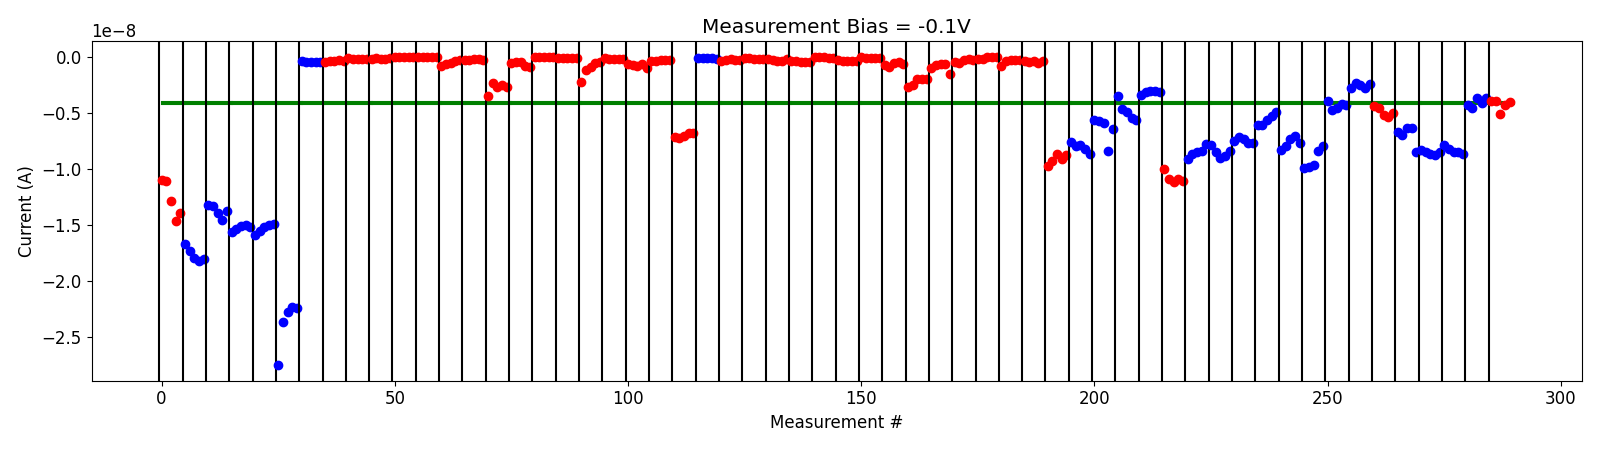

The file beside this chart, header and first rows:
# pulse_v, pulse_width, num_applied, meas_v, i_0, i_1, i_2, i_3, i_4
-5.000000000000000000e-01, 4.999999999999999774e-07, 1.000000000000000000e+03, -1.000000000000000056e-01, -1.101790840000000037e-08, -1.105075049999999904e-08, -1.289112859999999906e-08, -1.469566659999999931e-08, -1.390721900000000038e-08
-5.000000000000000000e-01, 4.999999999999999774e-07, 1.000000000000000000e+03, -1.000000000000000056e-01, -1.673698690000000038e-08, -1.738326619999999970e-08, -1.792812950000000005e-08, -1.825245339999999920e-08, -1.808062290000000212e-08
-1.000000000000000000e+00, 4.999999999999999774e-07, 1.000000000000000000e+03, -1.000000000000000056e-01, -1.326540269999999933e-08, -1.334304490000000019e-08, -1.397782610000000031e-08, -1.454127570000000117e-08, -1.376154110000000203e-08
-1.500000000000000000e+00, 4.999999999999999774e-07, 1.000000000000000000e+03, -1.000000000000000056e-01, -1.563108919999999813e-08, -1.538714799999999828e-08, -1.511514519999999998e-08, -1.499150219999999965e-08, -1.517786480000000189e-08
-2.000000000000000000e+00, 4.999999999999999774e-07, 1.000000000000000000e+03, -1.000000000000000056e-01, -1.595145629999999990e-08, -1.557400129999999978e-08, -1.520127319999999934e-08, -1.501978229999999992e-08, -1.496078639999999884e-08
-2.500000000000000000e+00, 4.999999999999999774e-07, 1.000000000000000000e+03, -1.000000000000000056e-01, -2.754934380000000112e-08, -2.372009119999999927e-08, -2.278147539999999998e-08, -2.235257600000000220e-08, -2.243169959999999883e-08
-3.000000000000000000e+00, 4.999999999999999774e-07, 1.000000000000000000e+03, -1.000000000000000056e-01, -3.550970480000000475e-10, -4.392031000000000506e-10, -4.470693240000000367e-10, -4.620309499999999988e-10, -4.382111340000000259e-10
1.500000000000000000e+00, 4.999999999999999774e-07, 1.000000000000000000e+03, -1.000000000000000056e-01, -4.746518920000000425e-10, -3.869067420000000562e-10, -3.413049800000000056e-10, -3.251025779999999700e-10, -3.880996580000000314e-10
2.000000000000000000e+00, 4.999999999999999774e-07, 1.000000000000000000e+03, -1.000000000000000056e-01, -1.481278629999999974e-10, -1.655181370000000174e-10, -1.657522470000000074e-10, -1.676766530000000094e-10, -1.620230550000000121e-10
2.500000000000000000e+00, 4.999999999999999774e-07, 1.000000000000000000e+03, -1.000000000000000056e-01, -1.672635190000000210e-10, -1.487552690000000141e-10, -2.426484230000000108e-10, -2.255891959999999945e-10, -1.314430410000000306e-10
3.000000000000000000e+00, 4.999999999999999774e-07, 1.000000000000000000e+03, -1.000000000000000056e-01, -8.316791849999999601e-12, -8.536681350000000711e-12, -7.903701800000000975e-12, -7.256244700000000479e-12, -7.275798500000000100e-12
3.500000000000000000e+00, 4.999999999999999774e-07, 1.000000000000000000e+03, -1.000000000000000056e-01, -5.170497849999999800e-12, -6.978834550000000669e-12, -7.355330500000000210e-12, -5.172800250000000075e-12, -7.829321820000000005e-13
4.000000000000000000e+00, 4.999999999999999774e-07, 1.000000000000000000e+03, -1.000000000000000056e-01, -8.366215550000000530e-10, -6.853393850000000864e-10, -5.851779649999999713e-10, -3.591195160000000532e-10, -3.024763865000000680e-10
4.000000000000000000e+00, 4.999999999999999774e-07, 1.000000000000000000e+03, -1.000000000000000056e-01, -2.900889540000000328e-10, -2.486567564999999830e-10, -2.248862715000000335e-10, -2.347161080000000457e-10, -2.595155320000000308e-10
4.500000000000000000e+00, 4.999999999999999774e-07, 1.000000000000000000e+03, -1.000000000000000056e-01, -3.501497880000000437e-09, -2.374154599999999932e-09, -2.710548740000000087e-09, -2.538778919999999940e-09, -2.673839840000000054e-09
4.500000000000000000e+00, 4.999999999999999774e-07, 1.000000000000000000e+03, -1.000000000000000056e-01, -5.579059020000000148e-10, -5.036595720000000330e-10, -5.022081720000000726e-10, -8.611434200000000211e-10, -9.338629140000000346e-10
5.000000000000000000e+00, 4.999999999999999774e-07, 1.000000000000000000e+03, -1.000000000000000056e-01, -2.132427200000000113e-11, -2.250972860000000005e-11, -2.460942760000000193e-11, -2.747558520000000254e-11, -3.461299500000000079e-11
5.500000000000000000e+00, 4.999999999999999774e-07, 1.000000000000000000e+03, -1.000000000000000056e-01, -1.274236370000000101e-10, -9.754697249999999570e-11, -8.738174300000000417e-11, -7.988649350000000325e-11, -7.658853200000000944e-11
5.500000000000000000e+00, 4.999999999999999774e-07, 1.000000000000000000e+03, -1.000000000000000056e-01, -2.213973499999999830e-09, -1.145623038000000236e-09, -8.838489580000000351e-10, -5.486252840000000401e-10, -4.316992280000000126e-10
5.500000000000000000e+00, 4.999999999999999774e-07, 1.000000000000000000e+03, -1.000000000000000056e-01, -1.104104760000000000e-10, -2.101751099999999995e-10, -2.237743550000000324e-10, -2.084880670000000235e-10, -1.981515780000000018e-10
6.000000000000000000e+00, 4.999999999999999774e-07, 1.000000000000000000e+03, -1.000000000000000056e-01, -6.653397829999999845e-10, -7.755231849999999461e-10, -7.843224900000000664e-10, -6.542893629999999974e-10, -9.665440000000000901e-10
6.000000000000000000e+00, 4.999999999999999774e-07, 1.000000000000000000e+03, -1.000000000000000056e-01, -3.882741479999999846e-10, -3.422922920000000191e-10, -3.249400370000000581e-10, -2.897477829999999750e-10, -3.155338520000000215e-10
6.500000000000000000e+00, 4.999999999999999774e-07, 1.000000000000000000e+03, -1.000000000000000056e-01, -7.191547550000000508e-09, -7.277245250000000007e-09, -7.042327350000000416e-09, -6.833489050000000260e-09, -6.837325400000000606e-09
-2.000000000000000111e-01, 4.999999999999999774e-07, 1.000000000000000000e+03, -1.000000000000000056e-01, -1.182418040000000044e-10, -1.503018530000000169e-10, -1.392404190000000177e-10, -1.371896840000000180e-10, -2.027284880000000132e-10
1.500000000000000000e+00, 4.999999999999999774e-07, 1.000000000000000000e+03, -1.000000000000000056e-01, -3.698238810000000325e-10, -2.879610060000000315e-10, -2.277886260000000172e-10, -2.514579640000000171e-10, -2.942283099999999952e-10
2.000000000000000000e+00, 4.999999999999999774e-07, 1.000000000000000000e+03, -1.000000000000000056e-01, -1.465347369999999980e-10, -1.079211320000000078e-10, -1.703631245000000107e-10, -1.844691700000000093e-10, -2.082800190000000209e-10
2.500000000000000000e+00, 4.999999999999999774e-07, 1.000000000000000000e+03, -1.000000000000000056e-01, -1.901161920000000104e-10, -2.591855935000000174e-10, -3.544149710000000268e-10, -3.420455150000000516e-10, -2.220705570000000197e-10
3.000000000000000000e+00, 4.999999999999999774e-07, 1.000000000000000000e+03, -1.000000000000000056e-01, -3.845229755000000218e-10, -4.081824000000000214e-10, -4.352724634999999905e-10, -4.342194260000000443e-10, -4.486139905000000279e-10
3.000000000000000000e+00, 4.999999999999999774e-07, 1.000000000000000000e+03, -1.000000000000000056e-01, -5.789302850000000009e-11, -5.977872850000001174e-11, -5.694221900000000718e-11, -6.729856500000000809e-11, -7.323178650000000900e-11
3.500000000000000000e+00, 4.999999999999999774e-07, 1.000000000000000000e+03, -1.000000000000000056e-01, -3.346845745000000150e-10, -3.964436865000000212e-10, -3.813162929999999810e-10, -3.680940775000000359e-10, -3.837893555000000192e-10
3.500000000000000000e+00, 4.999999999999999774e-07, 1.000000000000000000e+03, -1.000000000000000056e-01, -4.810862540000000376e-11, -1.193183458000000028e-10, -1.046054788000000020e-10, -9.733849260000001197e-11, -1.076147242000000102e-10
4.000000000000000000e+00, 4.999999999999999774e-07, 1.000000000000000000e+03, -1.000000000000000056e-01, -7.439163750000000351e-10, -8.776155050000000508e-10, -5.932404100000000797e-10, -5.061718650000000574e-10, -6.244042650000000099e-10
4.000000000000000000e+00, 4.999999999999999774e-07, 1.000000000000000000e+03, -1.000000000000000056e-01, -2.683387499999999798e-09, -2.490863120000000477e-09, -1.979071452000000214e-09, -1.954472042000000053e-09, -1.957686870000000004e-09
4.000000000000000000e+00, 4.999999999999999774e-07, 1.000000000000000000e+03, -1.000000000000000056e-01, -1.026446234000000043e-09, -7.348166660000000290e-10, -6.787660100000000351e-10, -6.371807900000000719e-10, -1.539177451999999954e-09
4.500000000000000000e+00, 4.999999999999999774e-07, 1.000000000000000000e+03, -1.000000000000000056e-01, -4.753875600000000383e-10, -5.645667900000000164e-10, -3.166821140000000559e-10, -2.092644940000000058e-10, -2.693674860000000313e-10
5.000000000000000000e+00, 4.999999999999999774e-07, 1.000000000000000000e+03, -1.000000000000000056e-01, -2.262299919999999989e-10, -2.039494080000000241e-10, -1.304010730000000153e-11, -1.980998960000000107e-11, -3.024778900000000215e-11
5.500000000000000000e+00, 4.999999999999999774e-07, 1.000000000000000000e+03, -1.000000000000000056e-01, -8.236690950000000115e-10, -3.386650509999999981e-10, -3.012248799999999943e-10, -2.997211190000000062e-10, -2.914228110000000138e-10
5.500000000000000000e+00, 4.999999999999999774e-07, 1.000000000000000000e+03, -1.000000000000000056e-01, -4.215518370000000015e-10, -4.357860120000000518e-10, -3.593681820000000189e-10, -5.363675289999999936e-10, -4.200380690000000205e-10
6.000000000000000000e+00, 4.999999999999999774e-07, 1.000000000000000000e+03, -1.000000000000000056e-01, -9.721418400000000854e-09, -9.284743800000001142e-09, -8.676937349999999593e-09, -9.139278100000000946e-09, -8.777979400000000964e-09
-5.000000000000000000e-01, 4.999999999999999774e-07, 1.000000000000000000e+03, -1.000000000000000056e-01, -7.580968800000000168e-09, -7.964746850000000055e-09, -7.868328749999999457e-09, -8.210872000000000429e-09, -8.687839799999999995e-09
-1.000000000000000000e+00, 4.999999999999999774e-07, 1.000000000000000000e+03, -1.000000000000000056e-01, -5.620916500000001018e-09, -5.708035900000000418e-09, -5.917659199999999346e-09, -8.457812500000000152e-09, -6.435137100000000079e-09
-1.199999999999999956e+00, 4.999999999999999774e-07, 1.000000000000000000e+03, -1.000000000000000056e-01, -3.545869979999999785e-09, -4.630286510000000111e-09, -4.921112730000000558e-09, -5.489779449999999865e-09, -5.679824300000000478e-09
-1.399999999999999911e+00, 4.999999999999999774e-07, 1.000000000000000000e+03, -1.000000000000000056e-01, -3.431366240000000116e-09, -3.131354370000000180e-09, -3.077703354999999985e-09, -3.028327880000000095e-09, -3.164941470000000171e-09
1.199999999999999956e+00, 4.999999999999999774e-07, 1.000000000000000000e+03, -1.000000000000000056e-01, -1.001250989999999934e-08, -1.092821770000000023e-08, -1.121799369999999958e-08, -1.092264600000000091e-08, -1.105499650000000093e-08
-5.000000000000000000e-01, 4.999999999999999774e-07, 1.000000000000000000e+03, -1.000000000000000056e-01, -9.097195470000000270e-09, -8.720952439999999867e-09, -8.501185359999999684e-09, -8.415190130000000137e-09, -7.787631580000000338e-09
-6.999999999999999556e-01, 4.999999999999999774e-07, 1.000000000000000000e+03, -1.000000000000000056e-01, -7.842314150000000063e-09, -8.531065660000000508e-09, -9.002099359999999388e-09, -8.857936270000000671e-09, -8.451824349999999607e-09
-1.199999999999999956e+00, 4.999999999999999774e-07, 1.000000000000000000e+03, -1.000000000000000056e-01, -7.527152650000000024e-09, -7.204722059999999575e-09, -7.357560640000000344e-09, -7.728920429999999872e-09, -7.659412629999999641e-09
-1.399999999999999911e+00, 4.999999999999999774e-07, 1.000000000000000000e+03, -1.000000000000000056e-01, -6.102896900000000343e-09, -6.059186009999999432e-09, -5.616915430000000608e-09, -5.248439809999999488e-09, -4.974792259999999668e-09
-1.599999999999999867e+00, 4.999999999999999774e-07, 1.000000000000000000e+03, -1.000000000000000056e-01, -8.341319630000000521e-09, -7.977635499999999981e-09, -7.355665209999999646e-09, -7.049813280000000630e-09, -7.737194340000000139e-09
-1.799999999999999822e+00, 4.999999999999999774e-07, 1.000000000000000000e+03, -1.000000000000000056e-01, -9.897119840000000365e-09, -9.841598349999999899e-09, -9.655386030000001227e-09, -8.390623970000000235e-09, -7.934928270000000377e-09
-1.999999999999999778e+00, 4.999999999999999774e-07, 1.000000000000000000e+03, -1.000000000000000056e-01, -3.922236239999999683e-09, -4.718498060000000241e-09, -4.539287160000000529e-09, -4.185676260000000260e-09, -4.350647010000000189e-09
-1.999999999999999778e+00, 4.999999999999999774e-07, 1.000000000000000000e+03, -1.000000000000000056e-01, -2.762582050000000020e-09, -2.377906499999999827e-09, -2.504704380000000326e-09, -2.764924140000000246e-09, -2.411025089999999941e-09
1.199999999999999956e+00, 4.999999999999999774e-07, 1.000000000000000000e+03, -1.000000000000000056e-01, -4.418996130000000484e-09, -4.617395579999999955e-09, -5.206779470000000415e-09, -5.409928960000000486e-09, -5.004774340000000180e-09
-2.000000000000000111e-01, 4.999999999999999774e-07, 1.000000000000000000e+03, -1.000000000000000056e-01, -6.706144670000000915e-09, -6.973591990000000083e-09, -6.391184920000000668e-09, -6.323387090000000084e-09, -8.532960750000000932e-09
-6.999999999999999556e-01, 4.999999999999999774e-07, 1.000000000000000000e+03, -1.000000000000000056e-01, -8.363858820000000642e-09, -8.524588929999999397e-09, -8.700520110000000344e-09, -8.751303720000000610e-09, -8.483220589999999934e-09
-1.199999999999999956e+00, 4.999999999999999774e-07, 1.000000000000000000e+03, -1.000000000000000056e-01, -7.913222420000000542e-09, -8.240548610000000677e-09, -8.473902760000001406e-09, -8.487831620000000229e-09, -8.715177480000001272e-09
-1.699999999999999956e+00, 4.999999999999999774e-07, 1.000000000000000000e+03, -1.000000000000000056e-01, -4.275426090000000563e-09, -4.608841230000000288e-09, -3.704905689999999804e-09, -4.139289469999999999e-09, -3.692615080000000431e-09
1.199999999999999956e+00, 4.999999999999999774e-07, 1.000000000000000000e+03, -1.000000000000000056e-01, -3.970161649999999563e-09, -3.954798560000000649e-09, -5.122841339999999830e-09, -4.300721129999999877e-09, -4.073991729999999963e-09
